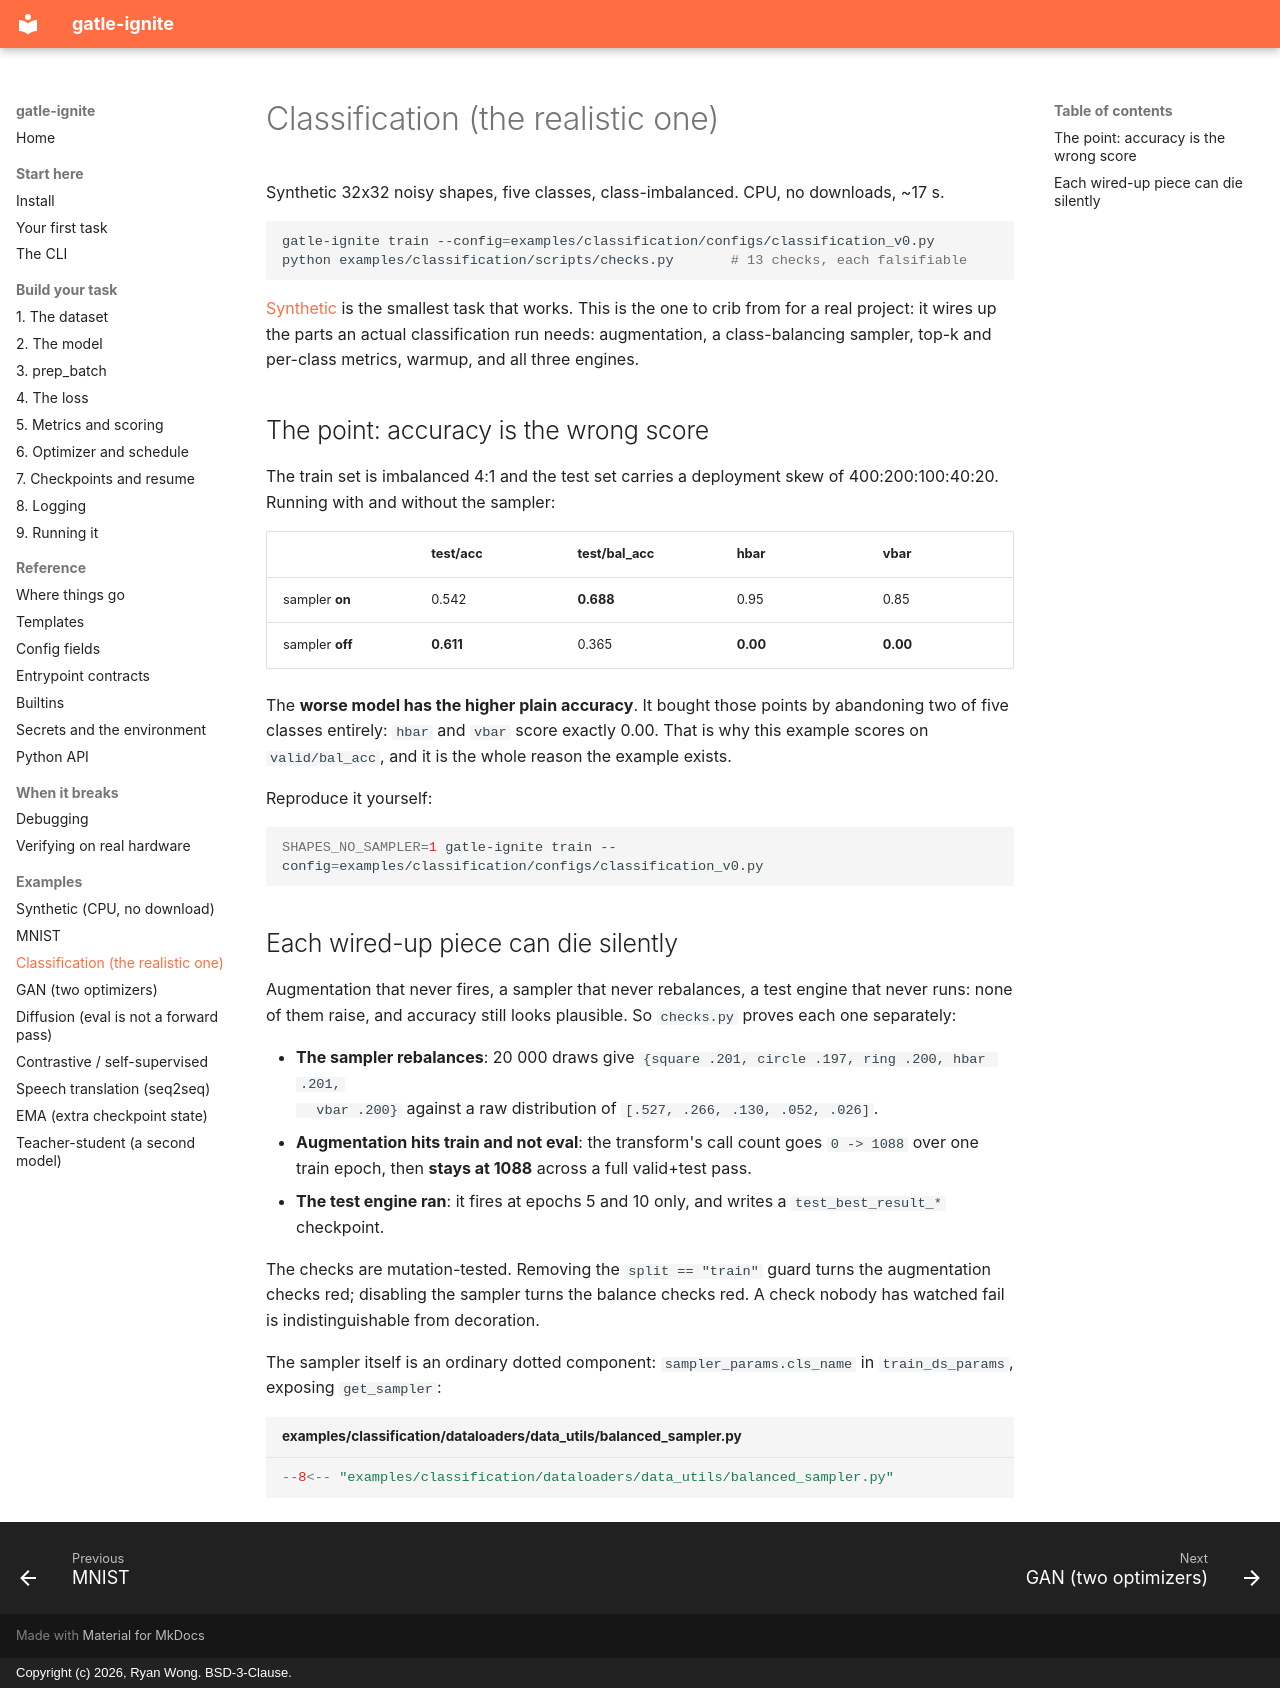

repository: ryanwongsa/gatle-ignite · page: examples/classification/index.html · generator: mkdocs · copyright: Copyright (c) 2026, Ryan Wong. BSD-3-Clause.

# Classification (the realistic one)

Synthetic 32x32 noisy shapes, five classes, class-imbalanced. CPU, no downloads, ~17 s.

```bash
gatle-ignite train --config=examples/classification/configs/classification_v0.py
python examples/classification/scripts/checks.py       # 13 checks, each falsifiable
```

[Synthetic](synthetic.md) is the smallest task that works. This is the one to crib from for a real
project: it wires up the parts an actual classification run needs: augmentation, a class-balancing
sampler, top-k and per-class metrics, warmup, and all three engines.

<!-- spine: classification/classification_v0 -->

## The point: accuracy is the wrong score

The train set is imbalanced 4:1 and the test set carries a deployment skew of 400:200:100:40:20.
Running with and without the sampler:

| | test/acc | test/bal_acc | hbar | vbar |
|---|---|---|---|---|
| sampler **on** | 0.542 | **0.688** | 0.95 | 0.85 |
| sampler **off** | **0.611** | 0.365 | **0.00** | **0.00** |

The **worse model has the higher plain accuracy**. It bought those points by abandoning two of five
classes entirely: `hbar` and `vbar` score exactly 0.00. That is why this example scores on
`valid/bal_acc`, and it is the whole reason the example exists.

Reproduce it yourself:

```bash
SHAPES_NO_SAMPLER=1 gatle-ignite train --config=examples/classification/configs/classification_v0.py
```

## Each wired-up piece can die silently

Augmentation that never fires, a sampler that never rebalances, a test engine that never runs: none
of them raise, and accuracy still looks plausible. So `checks.py` proves each one separately:

- **The sampler rebalances**: 20 000 draws give `{square .201, circle .197, ring .200, hbar .201,
  vbar .200}` against a raw distribution of `[.527, .266, .130, .052, .026]`.
- **Augmentation hits train and not eval**: the transform's call count goes `0 -> 1088` over one train
  epoch, then **stays at 1088** across a full valid+test pass.
- **The test engine ran**: it fires at epochs 5 and 10 only, and writes a `test_best_result_*`
  checkpoint.

The checks are mutation-tested. Removing the `split == "train"` guard turns the augmentation checks
red; disabling the sampler turns the balance checks red. A check nobody has watched fail is
indistinguishable from decoration.

The sampler itself is an ordinary dotted component: `sampler_params.cls_name` in
`train_ds_params`, exposing `get_sampler`:

```python title="examples/classification/dataloaders/data_utils/balanced_sampler.py"
--8<-- "examples/classification/dataloaders/data_utils/balanced_sampler.py"
```
